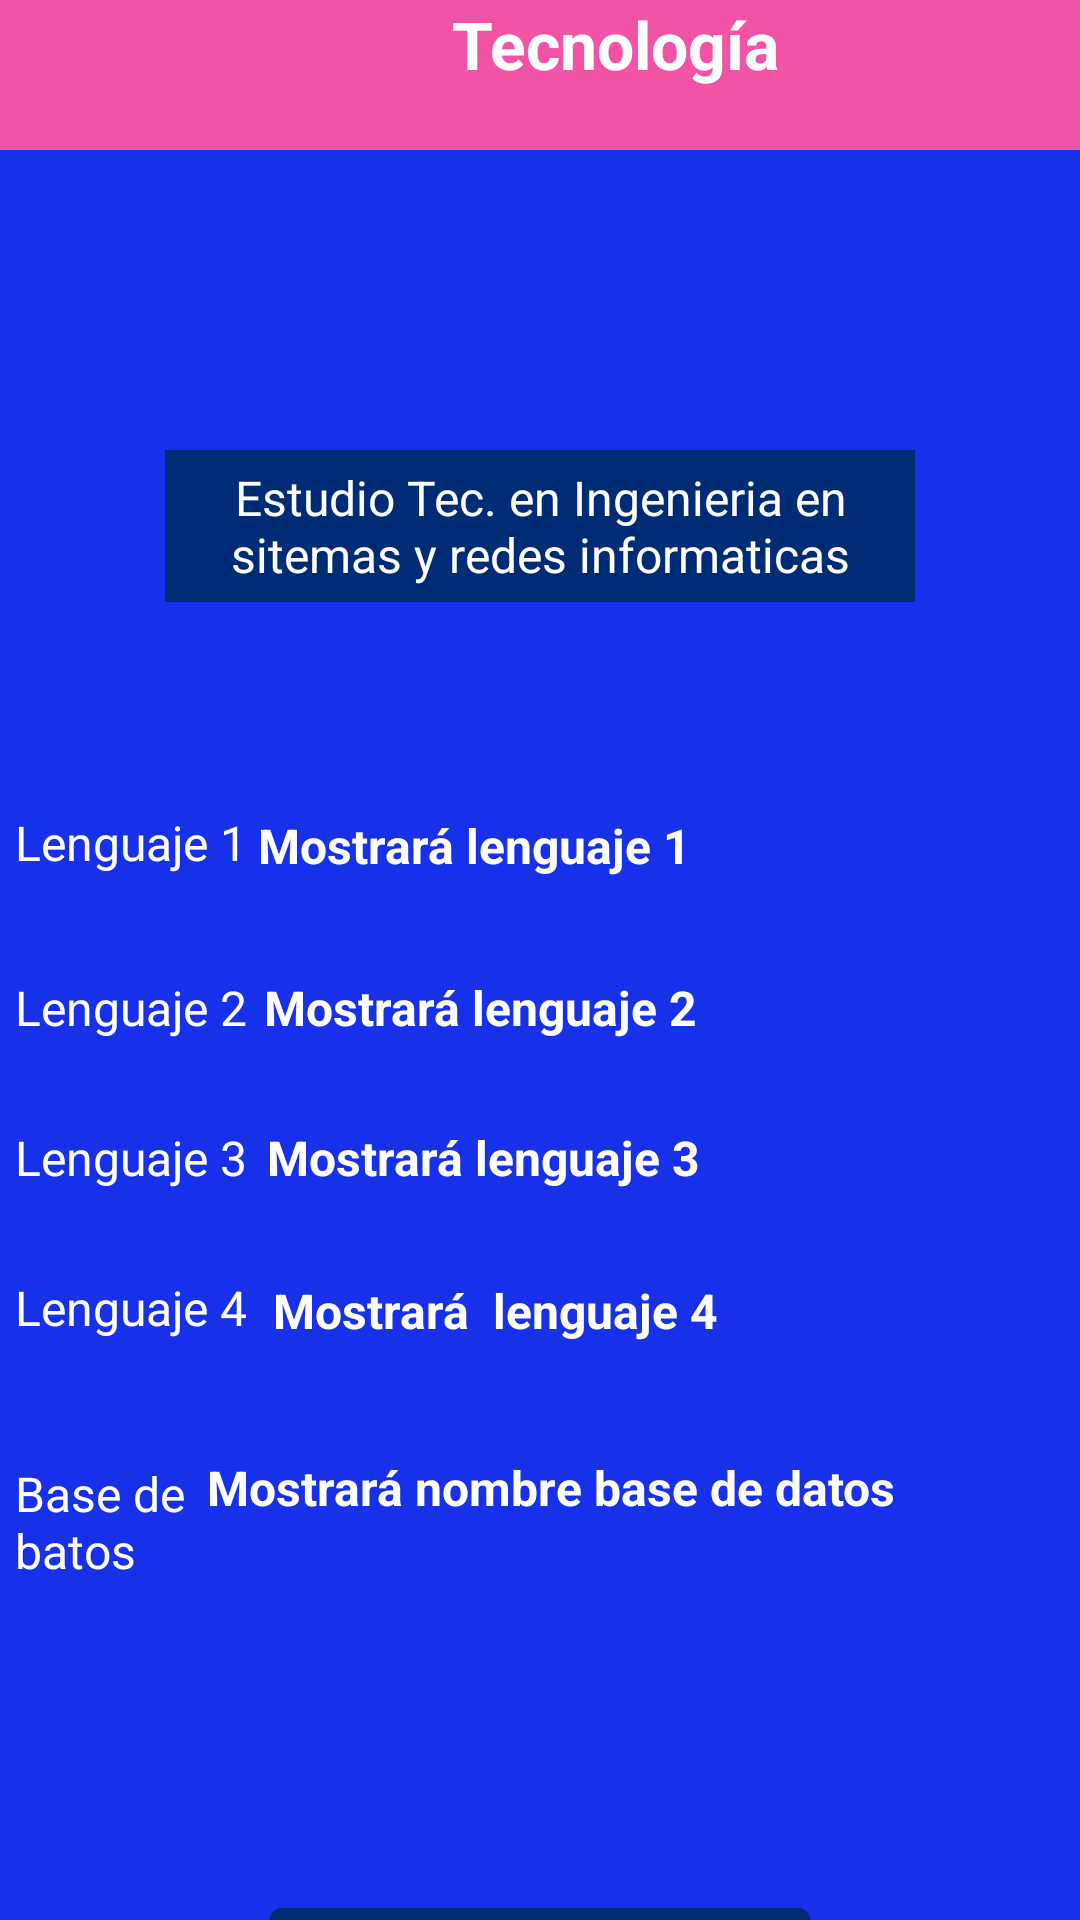

Write the Android layout XML for this screen, with the resource values it uses.
<!-- AndroidManifest.xml: application theme Theme.Tabs_yo -->
<!-- res/layout/activity_tecnologia.xml -->
<?xml version="1.0" encoding="utf-8"?>
<FrameLayout xmlns:android="http://schemas.android.com/apk/res/android"
    xmlns:tools="http://schemas.android.com/tools"
    android:layout_width="match_parent"
    android:layout_height="match_parent"
    tools:context=".Tecnologia">

    <LinearLayout
        android:layout_width="match_parent"
        android:layout_height="match_parent"
        android:background="#1730e9">

        <TextView
            android:layout_width="410dp"
            android:layout_height="50dp"
            android:background="#f154a5 "

            android:gravity="center_horizontal"
            android:text="Tecnología"
            android:textColor="@color/white"
            android:textSize="22dp"
            android:textStyle="normal|bold" />
    </LinearLayout>


    <TextView
        android:layout_width="250dp"
        android:layout_height="wrap_content"
        android:layout_gravity="center_horizontal"
        android:layout_marginTop="150dp"
        android:background="#002C75"
        android:gravity="center_horizontal"
        android:padding="5dp"
        android:text="Estudio Tec. en Ingenieria en sitemas y redes informaticas"
        android:textColor="@color/white"
        android:textSize="16dp" />

    <TextView
        android:layout_width="89dp"
        android:layout_height="wrap_content"
        android:layout_marginTop="265dp"
        android:padding="5dp"
        android:text="Lenguaje 1"
        android:textColor="@color/white"
        android:textSize="16dp" />

    <TextView
        android:id="@+id/txt_pSeint"
        android:layout_width="283dp"
        android:layout_height="wrap_content"
        android:layout_gravity="right|center_horizontal"
        android:layout_marginTop="266dp"
        android:textColor="@color/white"
        android:layout_marginRight="@dimen/activity_horizontal_margin"
        android:padding="5dp"
        android:text=" Mostrará lenguaje 1"
        android:textSize="16dp"
        android:textStyle="normal|bold" />

    <TextView
        android:layout_width="89dp"
        android:layout_height="wrap_content"
        android:layout_marginTop="320dp"
        android:padding="5dp"
        android:text="Lenguaje 2"
        android:textColor="@color/white"
        android:textSize="16dp" />

    <TextView
        android:id="@+id/txt_python"
        android:layout_width="281dp"
        android:layout_height="wrap_content"
        android:layout_gravity="right|center_horizontal"
        android:layout_marginTop="320dp"
        android:layout_marginRight="@dimen/activity_horizontal_margin"
        android:textColor="@color/white"
        android:padding="5dp"
        android:text=" Mostrará lenguaje 2"
        android:textSize="16dp"
        android:textStyle="normal|bold" />

    <TextView
        android:layout_width="89dp"
        android:layout_height="wrap_content"
        android:layout_marginTop="370dp"
        android:padding="5dp"
        android:text="Lenguaje 3"
        android:textColor="@color/white"
        android:textSize="16dp" />

    <TextView
        android:id="@+id/txt_Csharp"
        android:layout_width="280dp"
        android:layout_height="wrap_content"
        android:layout_gravity="right|center_horizontal"
        android:layout_marginTop="370dp"
        android:layout_marginRight="@dimen/activity_horizontal_margin"
        android:textColor="@color/white"
        android:padding="5dp"
        android:text=" Mostrará lenguaje 3"
        android:textSize="16dp"
        android:textStyle="normal|bold" />/>

    <TextView
        android:layout_width="89dp"
        android:layout_height="wrap_content"
        android:layout_marginTop="420dp"
        android:padding="5dp"
        android:text="Lenguaje 4"
        android:textColor="@color/white"
        android:textSize="16dp" />

    <TextView
        android:id="@+id/txt_java"
        android:layout_width="278dp"
        android:layout_height="wrap_content"
        android:layout_gravity="right|center_horizontal"
        android:layout_marginTop="421dp"
        android:textColor="@color/white"
        android:layout_marginRight="@dimen/activity_horizontal_margin"
        android:padding="5dp"
        android:text=" Mostrará  lenguaje 4"
        android:textSize="16dp"
        android:textStyle="normal|bold" />/>

    <TextView
        android:layout_width="89dp"
        android:layout_height="wrap_content"
        android:layout_marginTop="482dp"
        android:padding="5dp"
        android:text="Base de batos"
        android:textColor="@color/white"
        android:textSize="16dp" />

    <TextView
        android:id="@+id/txt_SQL"
        android:layout_width="300dp"
        android:layout_height="wrap_content"
        android:layout_gravity="right|center_horizontal"
        android:layout_marginTop="480dp"
        android:layout_marginRight="@dimen/activity_horizontal_margin"
        android:textColor="@color/white"
        android:padding="5dp"
        android:text=" Mostrará nombre base de datos"
        android:textSize="16dp"
        android:textStyle="normal|bold" />/>


    <Button
        android:id="@+id/Enviar_Correo"
        android:layout_width="180dp"
        android:layout_height="50dp"
        android:layout_gravity="center_horizontal"
        android:layout_marginTop="630dp"
        android:backgroundTint="#002C75"
        android:text="Contáctame"
        android:textColor="#FFFCFC"
        android:textStyle="bold" />
</FrameLayout>
<!-- resources referenced by this layout -->
<resources>
  <style name="Theme.Tabs_yo" parent="Theme.MaterialComponents.DayNight.DarkActionBar">
          
          <item name="colorPrimary">@color/purple_500</item>
          <item name="colorPrimaryVariant">@color/purple_700</item>
          <item name="colorOnPrimary">@color/white</item>
          
          <item name="colorSecondary">@color/teal_200</item>
          <item name="colorSecondaryVariant">@color/teal_700</item>
          <item name="colorOnSecondary">@color/black</item>
          
          <item name="android:statusBarColor">?attr/colorPrimaryVariant</item>
          
      </style>
  <!-- not gathered from this repository: default colours our renderer supplied (Android Studio template values) -->
  <color name="purple_500">#FF6200EE</color>
  <color name="purple_700">#FF3700B3</color>
  <color name="teal_200">#FF03DAC5</color>
  <color name="teal_700">#FF018786</color>
  <color name="black">#FF000000</color>
  <color name="white">#FFFFFFFF</color>
</resources>
